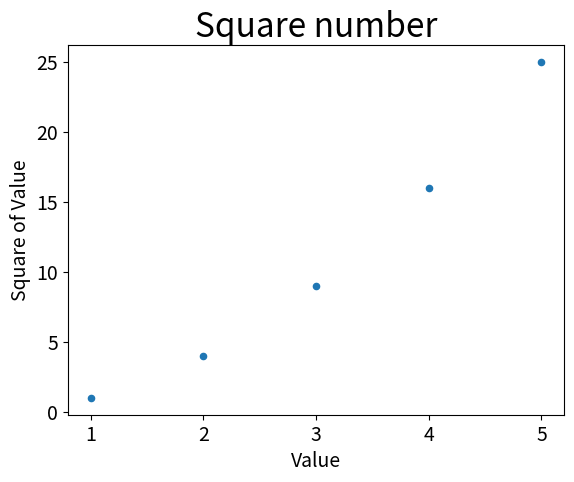

The script that saved this image:
"""
最简单的散点图
"""

import matplotlib.pyplot as plt                                                                                                                                                                                                                                                                                                                                                                                                                                                                                                                                                                                          

x_values=[1,2,3,4,5]
y_values=[1,4,9,16,25]

plt.scatter(x_values,y_values,s=20)
# 设置图标标题并给坐标轴加上标签
plt.title("Square number",fontsize=24)
plt.xlabel("Value",fontsize=14)                                                                                                                                                                                                                                                                                                                          
plt.ylabel("Square of Value",fontsize=14)
# 显示刻度标记的大小
plt.tick_params(axis='both',labelsize=14)
plt.show()
